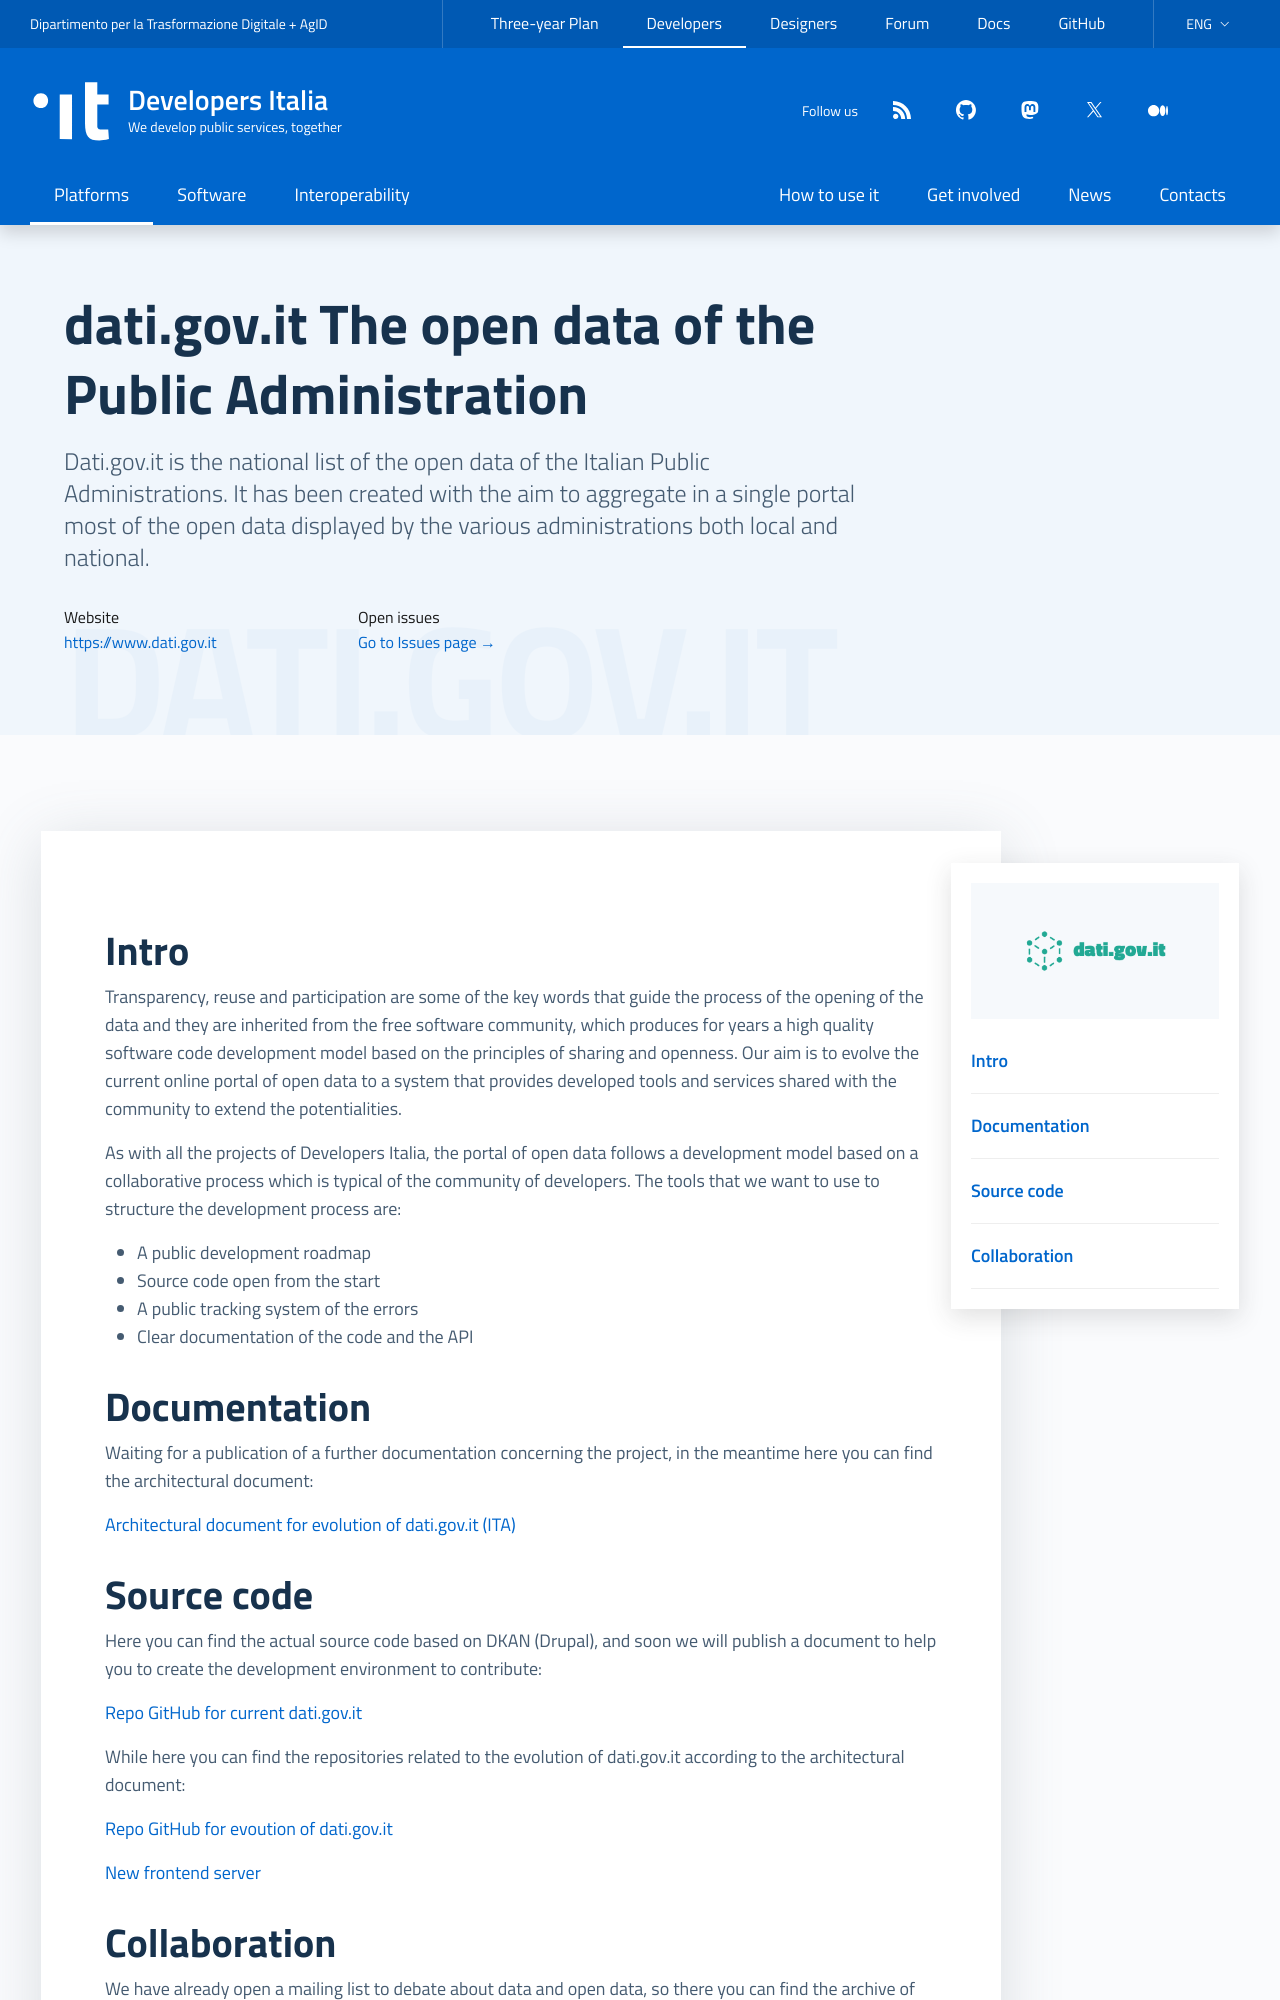

repository: italia/developers.italia.it · page: en/datigov/index.html · generator: jekyll

---
title: dati.gov.it
subtitle: The open data of the Public Administration
logo: /assets/images/logo-dati.gov.it@2x.png
external_website: https://www.dati.gov.it
payoff: The open data of the Public Administration
description: >
    Dati.gov.it is the national list of the open data of the Italian Public Administrations.  It has been created with the aim to aggregate in a single portal most of the open data displayed by the various administrations both local and national.
lang: en
ref:
  it: /it/datigov
order: 2
highlight: false
comingsoon: false
layout: platform
socials:
  -
    name: twitter
    icon: twitter
    link: //twitter.com/datigovit
  -
    name: youtube
    icon: youtube
    link: //www.youtube.com/channel/UCHsqR2YhxeKgFT4rAKVcAAQ
collab:
  description: We have already open a mailing list to debate about data and open data, so there you can find the archive of previous discussions and you can sign up to participate.
  links:
  - name: issue_tracker
    url: "https://github.com/italia/dati.gov.it/issues"
  - name: roadmap
    icon: it-github
    url: "https://github.com/italia/dati.gov.it/projects"
  - title: "Mailing-list"
    icon: it-mail
    url: https://groups.google.com/a/teamdigitale.governo.it/forum/#!forum/data
---

## Intro
Transparency, reuse and participation are some of the key words that guide the process of the opening of the data and they are inherited from the free software community, which produces for years a high quality software code development model based on the principles of sharing and openness.
Our aim is to evolve the current online portal of open data to a system that provides developed tools and services shared with the community to extend the potentialities.

As with all the projects of Developers Italia, the portal of open data follows a development model based on a collaborative process  which is typical of the community of developers. The tools that we want to use to structure the development process are:

  * A public development roadmap
  * Source code open from the start
  * A public tracking system of the errors
  * Clear documentation of the code and the API
